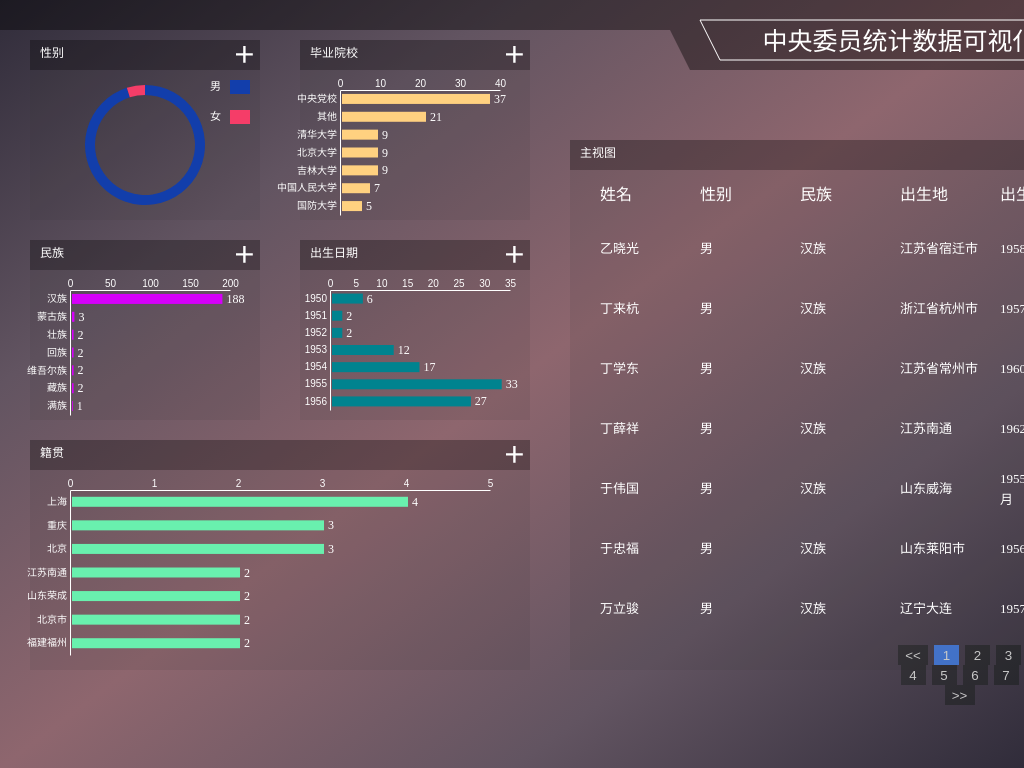
D3 v5 page, settled after 360 driven frames (6 s of simulated time); the page loaded 1 data file(s).


// ── margin.js
var fSex = {
    x: 30,
    y: 70,
    width: 230,
    height: 150,
}
var fNation = {
    x: 30,
    y: 270,
    width: 230,
    height: 150,
}
var fGraduate = {
    x: 300,
    y: 70,
    width: 230,
    height: 150,
}
var fBirthday = {
    x: 300,
    y: 270,
    width: 230,
    height: 150,
}
var fMainlist = {
    x: 570,
    y: 170,
    width: 950,
    height: 500,
}
var fMap = {
    x: 30,
    y: 470,
    width: 500,
    height: 200,
}

var svg;
var header;
var nameList = [];
var dSex = [19, 5];
var alldata = {
    alldata: null,
    data: null,
    filter: [undefined, undefined, undefined, undefined, undefined],
    entry_step: 7,      //每页显示的数目
    tail_n_page: 6,     //导航栏显示页的数量
    current_page: 1,    //导航栏当前页
}

async function init() {
    svg = d3.select('body')
        .append('svg')
        .attr('width', '100%')
        .attr('height', 824)
        .attr('height', 1080)
        .style('position', 'fixed')
        .style('top', 0)
        .style('bottom', 0)
        .style('left', 0)
        .style('right', 0)
    // svg.append('rect')
    //     .attr('width', 1536)
    //     .attr('height', 824)
    //     .attr('fill', '#202020')
    d3.select('body')
        .style('background', 'linear-gradient(to bottom right, \
            rgb(48,44,58), rgb(98,84,97), \
            rgb(142,102,110), rgb(98,84,97), rgb(48,44,58))')

    header = svg.append('g')
    header.append('polygon')
        // .attr('transform', 'translate(900, 30)')
        .attr('points', '0,0 2000, 0, 2000,30, 1140,30, 1120, 70, 690, 70, 670, 30, 0,30')
        .attr('fill', 'rgb(0, 0, 0, 0.4)')
        // .attr('stroke', 'white')
    header.append('text')
        .text("中央委员统计数据可视化")
        .attr('x', 900)
        .attr('y', 50)
        .attr('font-size', '25px')
        .attr('text-anchor', 'middle')
        .attr('fill', 'white')
    header.append('polygon')
        .attr('transform', 'translate(900, 20)')
        .attr('points', '-200,0 200, 0, 180, 40, -180, 40')
        .attr('fill', 'transparent')
        .attr('stroke', 'white')
    

    var rSex = svg.append('g')
        .attr('transform', `translate(${fSex.x}, ${fSex.y})`)
        .attr('id', 'rSex')
        .call(createFrame, fSex)
        .call(addTitle, "性别")
    rSex.select('.button')
        .on('click', function () {
            // console.log(this)
            if (this._state)  {
                d3.select(this).select('path')
                    .attr('d', 'M38 26H26v12h-4V26H10v-4h12V10h4v12h12v4z')
                this._state = !this._state
                d3.select(this.parentNode.parentNode)
                    .selectAll('.filter')
                    .remove();
            }
            alldata.filter[0] = undefined;
            console.log(this._state)
            filterAllData();
        })

    var rNation = svg.append('g')
        .attr('transform', `translate(${fNation.x}, ${fNation.y})`)
        .attr('id', 'rNation')
        .call(createFrame, fNation)
        .call(addTitle, "民族")
        rNation.select('.button')
        .on('click', function () {
            // console.log(this)
            if (this._state)  {
                d3.select(this).select('path')
                    .attr('d', 'M38 26H26v12h-4V26H10v-4h12V10h4v12h12v4z')
                this._state = !this._state
                d3.select(this.parentNode.parentNode)
                    .selectAll('.filter')
                    .remove();
            }
            alldata.filter[1] = undefined;
            // console.log(this._state)
            filterAllData();
        })
    rNation.select('#fbody')
        .on('click', function() {
            var g = svg.append('g')
                .attr('id', 'zoom_g')
            g.append('rect')
                .attr('height', 2000)
                .attr('width', '100%')
                .attr('fill', 'rgb(0,0,0,0.5)')
                .on('click', function() {
                    // alert('asda')
                    svg.selectAll('#zoom_g').remove();
                })
                
            g.append('text')
                .attr('x', '100%')
                .attr('y', '20')
                .attr('font-family', 'microsoft yahei ui')
                .attr('font-size', '14px')
                .attr('fill', 'white')
                .text("单击亮处以退出")
                .transition()
                .attr('x', '55%')

            g.append('rect')
                .attr('height', 2000)
                .attr('width', '00%')
                // .attr('x', '5%')
                .attr('fill', 'rgb(0,0,0,0.5)')
                .call(d3.zoom().on('zoom', function() {
                    // console.log(d3.event.transform)
                    d3.selectAll('.zoom_g')
                        .attr('transform', 
                        `translate(0,${-d3.event.transform.y/
                            Math.sqrt(d3.event.transform.k)})`)
                }))
                .transition()
                .attr('width', '50%')
            var g2 = g.append('g')
                .classed('zoom_g', true);
                g2.callbackID = '#rNation';
            drawNation(g2);     
        })
    var rMain = svg.append('g')
        .attr('transform', `translate(${fMainlist.x}, ${fMainlist.y})`)
        .attr('id', 'rMain')
        .call(createFrame, fMainlist)
        .call(addTitle, "主视图")


    var rMap = svg.append('g')
        .attr('transform', `translate(${fMap.x}, ${fMap.y})`)
        .attr('id', 'rMap')
        .call(createFrame, fMap)
        .call(addTitle, "籍贯");
    rMap.select('.button')
        .on('click', function () {
            // console.log(this)
            if (this._state)  {
                d3.select(this).select('path')
                    .attr('d', 'M38 26H26v12h-4V26H10v-4h12V10h4v12h12v4z')
                this._state = !this._state
                d3.select(this.parentNode.parentNode)
                    .selectAll('.filter')
                    .remove();
            }
            alldata.filter[2] = undefined;
            console.log(this._state)
            filterAllData();
        })
    rMap.select('#fbody')
        .on('click', function() {
            var g = svg.append('g')
                .attr('id', 'zoom_g')
            g.append('rect')
                .attr('height', 2000)
                .attr('width', '100%')
                .attr('fill', 'rgb(0,0,0,0.5)')
                .on('click', function() {
                    // alert('asda')
                    svg.selectAll('#zoom_g').remove();
                })
                
            g.append('text')
                .attr('x', '100%')
                .attr('y', '20')
                .attr('font-family', 'microsoft yahei ui')
                .attr('font-size', '14px')
                .attr('fill', 'white')
                .text("单击亮处以退出")
                .transition()
                .attr('x', '55%')

            g.append('rect')
                .attr('height', 2000)
                .attr('width', '00%')
                // .attr('x', '5%')
                .attr('fill', 'rgb(0,0,0,0.5)')
                .call(d3.zoom().on('zoom', function() {
                    // console.log(d3.event.transform)
                    d3.selectAll('.zoom_g')
                        .attr('transform', 
                        `translate(0,${-d3.event.transform.y/
                            Math.sqrt(d3.event.transform.k)})`)
                }))
                .transition()
                .attr('width', '50%')
            var g2 = g.append('g')
                .classed('zoom_g', true);
            g2.callbackID = '#rMap';
            drawMap(g2);     
        })

    var rGraduate = svg.append('g')
        .attr('transform', `translate(${fGraduate.x}, ${fGraduate.y})`)
        .attr('id', 'rGraduate')
        .call(createFrame, fGraduate)
        .call(addTitle, "毕业院校")
    rGraduate.select('.button')
        .on('click', function () {
            // console.log(this)
            if (this._state)  {
                d3.select(this).select('path')
                    .attr('d', 'M38 26H26v12h-4V26H10v-4h12V10h4v12h12v4z')
                this._state = !this._state
                d3.select(this.parentNode.parentNode)
                    .selectAll('.filter')
                    .remove();
            }
            alldata.filter[4] = undefined;
            // console.log(this._state)
            filterAllData();
        })
    rGraduate.select('#fbody')
        .on('click', function() {
            var g = svg.append('g')
                .attr('id', 'zoom_g')
            g.append('rect')
                .attr('height', 2000)
                .attr('width', '100%')
                .attr('fill', 'rgb(0,0,0,0.5)')
                .on('click', function() {
                    // alert('asda')
                    svg.selectAll('#zoom_g').remove();
                })
                
            g.append('text')
                .attr('x', '100%')
                .attr('y', '20')
                .attr('font-family', 'microsoft yahei ui')
                .attr('font-size', '14px')
                .attr('fill', 'white')
                .text("单击亮处以退出")
                .transition()
                .attr('x', '55%')

            g.append('rect')
                .attr('height', 2000)
                .attr('width', '00%')
                // .attr('x', '5%')
                .attr('fill', 'rgb(0,0,0,0.5)')
                .call(d3.zoom().on('zoom', function() {
                    // console.log(d3.event.transform)
                    d3.selectAll('.zoom_g')
                        .attr('transform', 
                        `translate(0,${-d3.event.transform.y/
                            Math.sqrt(d3.event.transform.k)})`)
                }))
                .transition()
                .attr('width', '50%')
            var g2 = g.append('g')
                .classed('zoom_g', true);
            g2.callbackID = '#rGraduate';
            drawGraduate(g2);     
        })

    var rBirthday = svg.append('g')
        .attr('transform', `translate(${fBirthday.x}, ${fBirthday.y})`)
        .attr('id', 'rBirthday')
        .call(createFrame, fBirthday)
        .call(addTitle, "出生日期")
    rBirthday.select('.button')
        .on('click', function () {
            // console.log(this)
            if (this._state)  {
                d3.select(this).select('path')
                    .attr('d', 'M38 26H26v12h-4V26H10v-4h12V10h4v12h12v4z')
                this._state = !this._state
                d3.select(this.parentNode.parentNode)
                    .selectAll('.filter')
                    .remove();
            }
            alldata.filter[3] = undefined;
            // console.log(this._state)
            filterAllData();
        })
    rBirthday.select('#fbody')
        .on('click', function() {
            var g = svg.append('g')
                .attr('id', 'zoom_g')
            g.append('rect')
                .attr('height', 2000)
                .attr('width', '100%')
                .attr('fill', 'rgb(0,0,0,0.5)')
                .on('click', function() {
                    // alert('asda')
                    svg.selectAll('#zoom_g').remove();
                })
                
            g.append('text')
                .attr('x', '100%')
                .attr('y', '20')
                .attr('font-family', 'microsoft yahei ui')
                .attr('font-size', '14px')
                .attr('fill', 'white')
                .text("单击亮处以退出")
                .transition()
                .attr('x', '55%')

            g.append('rect')
                .attr('height', 2000)
                .attr('width', '00%')
                // .attr('x', '5%')
                .attr('fill', 'rgb(0,0,0,0.5)')
                .style('pointer-events', 'all')
                .call(d3.zoom().on('zoom', function() {
                    // console.log(d3.event.transform)
                    d3.selectAll('.zoom_g')
                        .attr('transform', 
                        `translate(0,${-d3.event.transform.y/
                            Math.sqrt(d3.event.transform.k)})`)
                }))
                .transition()
                .attr('width', '50%')
            var g2 = g.append('g')
                .classed('zoom_g', true);
            drawBirthday(g2);     
        })


    /**
     * INIT JOB ARE DONE
     * READ DATE
     * 
     *  */
    alldata.data = await d3.csv('renyuan.csv');
    alldata.alldata = alldata.data;
    drawMain()
    drawSex()
    filterAllData()

}

function createFrame(g, margin) {
    var h = 30
    g.append('rect')
        .attr('width', margin.width)
        .attr('height', h)
        .attr('y', -h)
        .attr('fill', 'rgb(0,0,0, 0.3)')
    var g2 = g.append('g')
        .attr('transform', `translate(${margin.width - 30}, -30)`)
        .style('cursor', 'pointer')
        .attr('fill', 'transparent')
        .classed('button', true)
        .call(function () {
            this._state = false;
        })
    g2.append('rect')
        .attr('width', 30)
        .attr('height', 30)
    g2.append('path')
        .attr('d', 'M38 26H26v12h-4V26H10v-4h12V10h4v12h12v4z')
        .attr('fill', 'white')
        .attr('transform', 'scale(0.6)')
    return g.append('rect')
        .attr('id', 'fbody')
        .attr('width', margin.width)
        .attr('height', margin.height)
        .attr('rx', 0)
        .attr('ry', 0)
        .attr('fill', 'transparent')
        // .attr('stroke', 'white')
        .attr('fill', 'rgb(50, 50, 50, 0.1)')

}

function addTitle(g, title) {
    g.append('text')
        .attr('transform', 'translate(10, -13)')
        .attr('font-family', 'microsoft yahei ui')
        .attr('font-size', '12px')
        .attr('fill', 'white')
        .text(title)
}

function drawSex() {
    var colors = ['#123EAB', 'rgb(245,61,104)']
    var pie = d3.pie()
    var piedata = pie(dSex)
    var arc = d3.arc()
        .innerRadius(50)
        .outerRadius(60)
    var rSex = d3.select('#rSex')
    rSex.append('rect')
        .attr('width', 20)
        .attr('height', 14)
        .attr('fill', '#123EAB')
        .attr('x', fSex.width - 30)
        .attr('y', 10)
        .on('click', function(d, i) {
            alldata.filter[0] = "男"
            d3.select('#rSex').selectAll('.filter').remove();
            d3.select('#rSex').select('.button')
                .each(function() {
                    this._state = true;
                    // console.log(this._state)
                })
                .select('path')
                .attr('d', 'M38 26H10v-4h28v4z');
            d3.select('#rSex').append('text')
            .attr('transform', `translate(${fSex.width - 45}, -10)`)
            .attr('font-family', 'microsoft yahei ui')
            .attr('font-size', '12px')
            .attr('fill', 'white')
            .text(alldata.filter[0])
            .classed('filter', true);
            // console.log('asd')
            filterAllData();
        })
    rSex.append('text')
        .text("男")
        .attr('x', fSex.width - 50)
        .attr('y', 20)
        .attr('font-family', 'microsoft yahei ui')
        .attr('font-size', '11px')
        .attr('fill', 'white')
    rSex.append('rect')
        .attr('width', 20)
        .attr('height', 14)
        .attr('fill', 'rgb(245,61,104)')
        .attr('x', fSex.width - 30)
        .attr('y', 10 + 30)
        .style('cursor', 'pointer')
        .on('click', function(d, i) {
            alldata.filter[0] = "女"
            d3.select('#rSex').selectAll('.filter').remove();
            d3.select('#rSex').select('.button')
                .each(function() {
                    this._state = true;
                    // console.log(this._state)
                })
                .select('path')
                .attr('d', 'M38 26H10v-4h28v4z');
            d3.select('#rSex').append('text')
            .attr('transform', `translate(${fSex.width - 45}, -10)`)
            .attr('font-family', 'microsoft yahei ui')
            .attr('font-size', '12px')
            .attr('fill', 'white')
            .text(alldata.filter[0])
            .classed('filter', true);
            // console.log('asd')
            filterAllData();
        })

    rSex.append('text')
        .text("女")
        .attr('x', fSex.width - 50)
        .attr('y', 20 + 30)
        .attr('font-family', 'microsoft yahei ui')
        .attr('font-size', '11px')
        .attr('fill', 'white')
        .style('cursor', 'pointer')
        
    
    rSex = d3.select('#rSex')
        .selectAll('whatever')
        .data(piedata)
        .enter()
        .append('path')
        .classed('rsex-arcs', true)
        .attr('d', arc)
        .attr('fill', (d, i) => colors[i])
        .attr('transform', `translate(${fSex.width / 2}, ${fSex.height / 2})`)
        .each(function (d) {
            this._current = d;
        })
    rSex.on('click', function(d, i) {
            if(i == 0) {
                alldata.filter[0] = "男"
            } else {
                alldata.filter[0] = "女"
            }
            d3.select('#rSex').select('.button')
                .each(function() {
                    this._state = true;
                    // console.log(this._state)
                })
                .select('path')
                .attr('d', 'M38 26H10v-4h28v4z');
            d3.select('#rSex').append('text')
            .attr('transform', `translate(${fSex.width - 45}, -10)`)
            .attr('font-family', 'microsoft yahei ui')
            .attr('font-size', '12px')
            .attr('fill', 'white')
            .text(alldata.filter[0])
            .classed('filter', true);
            // console.log('asd')
            filterAllData();
        })
        // .on('mouseover', function() {
        //     d3.select(this)
        //         .attr('fill', 'white')
        // })
        // .on('mouseout', function(d, i) {
        //     d3.select(this)
        //         .attr('fill', colors[i])
        // })
}
function reDrawSex() {
    var dSex = [0, 0];
    for(var i=0; i<alldata.data.length; i++) {
        if (alldata.data[i]["性别"] == "男") dSex[0] ++;
        else dSex[1] ++;
    }
    // console.log(dSex)
    var colors = ['#123EAB', 'rgb(245,61,104)']
    var pie = d3.pie()
    var piedata = pie(dSex)
    var arc = d3.arc()
        .innerRadius(50)
        .outerRadius(60)
        var rSex = d3.select('#rSex').selectAll('.rsex-arcs')
        rSex.data(pie(dSex))
        .transition()
        .duration(750)
        .attrTween('d', arcTween)
}

function arcTween(a) {
    var arc = d3.arc()
        .innerRadius(50)
        .outerRadius(60)
    var i = d3.interpolate(this._current, a);
    // console.log(this)
    this._current = i(0);
    return function (t) {
        return arc(i(t));
    };
}

function drawMain() {
    var rMain = d3.select('#rMain');
    // rMain.append('text')
    var keys = alldata.data.columns;
    var delay = 300;
    // console.log(keys)

    rMain.selectAll('whatever')
        .data(keys.slice(0, -1))
        .enter()
        .append('text')
        .attr('font-family', 'microsoft yahei ui')
        .attr('font-size', '16px')
        // .attr('text-anchor', 'middle')
        .attr('x', (d, i) => i * 100 + 30)
        .attr('y', 30)
        .attr('fill', 'white')
        .text(d => d)

    rMain.selectAll('whatever')
        .data(getEntry(1, 7))
        .enter()
        .append('g')
        .classed('rMain-g', true)
        .attr('transform', (d, i) => `translate(0, ${i * 60 + 50})`)
    rMain.selectAll('.rMain-g')
        .append('rect')
        .attr('width', fMainlist.width)
        .attr('height', 60)
        .attr('pointer-events', 'visiblePainted')
        .attr('y', 0)
        .attr('x', 0)
        .attr('fill', 'transparent')
        .on('mouseover', function() {
            d3.select(this)
                .transition()
                .attr('fill', 'rgb(0,0,0,0.2)')
            d3.select(this.parentNode).selectAll('tspan')
                .attr('fill', '#0288D1')
        })
        .on('mouseout', function() {
            d3.select(this)
                .transition()
                .attr('fill', 'transparent')
            d3.select(this.parentNode).selectAll('tspan')
                .attr('fill', 'white')
            d3.select('#rMain')
                .selectAll('.temp-rect')
                .remove();
            d3.selectAll('.zoom-g')
                .remove();
        })
        .on('click', function() {
            var g = svg.append('g')
                .attr('id', 'zoom_g')
            g.append('rect')
                .attr('height', 2000)
                .attr('width', '100%')
                .attr('fill', 'rgb(0,0,0,0.5)')
                .on('click', function() {
                    // alert('asda')
                    svg.selectAll('#zoom_g').remove();
                })
                .call(d3.zoom().on('zoom', function() {
                    d3.selectAll('.zoom_g')
                        .attr('transform', 
                        `translate(${60+d3.event.transform.x
                            /Math.sqrt(d3.event.transform.k)},300)`)
                }))
            g.append('rect')
                .attr('height', 150)
                .attr('width', '100%')
                .attr('y', '250')
                .attr('fill', 'rgb(0,0,0,0.5)')


            // d3.select(this.parentNode)
            //     .append('rect')
            //     .classed('temp-rect', true)
            //     .attr('width', 900)
            //     .attr('height', 0)
            //     .attr('fill', '#311b92')
            //     .attr('x', 30)
            //     .attr('y', -110)
            //     .attr('rx', 5)
            //     .attr('ry', 5)
            //     .transition()
            //     .duration(delay)
            //     .attr('height', 100)
            // d3.select(this.parentNode)
            //     .append('rect')
            //     .classed('temp-rect', true)
            //     .attr('fill', '#311b92')
            //     .attr('transform', 'rotate(45) translate(20, -60)')
            //     .transition()
            //     .delay(delay/2)
            //     .attr('width', 20)
            //     .attr('height', 20) 
            d3.select(this.parentNode)
                .each(function(d) {
                    // console.log(d["履历"])
                    var lvli = d["履历"];
                    lvli = lvli.split('\n')
                    // console.log(lvli.split('\n'))
                    var zoom_g = 
                    d3.select('#zoom_g')
                        .append('g')
                        .classed('zoom_g', true)
                        .attr('transform', 'translate(60, 300)')
                    zoom_g.selectAll('whatever')
                        .data(lvli)
                        .join('g')
                        .call(genLvli, d)
                        .attr('font-family', 'microsoft yahei ui')
                        .attr('font-size', '13px')
                        .attr('fill', 'white')
                        .attr('x', (d, i) => i*50)
                })
        })


    rMain.selectAll('.rMain-g')
        .each(genText1)
        .attr('pointer-events', 'all')
        // .on('mouseover', function() {
        //     console.log('????')
        //     d3.select(this).select('rect')
        //         .transition()
        //         .attr('fill', 'rgb(0,0,0,0.2)')
        //     d3.select(this).selectAll('tspan')
        //         .attr('fill', '#0288D1')
        //     d3.select(this)
        //         .append('rect')
        //         .classed('temp-rect', true)
        //         .attr('width', 200)
        //         .attr('height', 0)
        //         .attr('fill', 'blue')
        //         .attr('x', 30)
        //         .attr('y', -60)
        //         .attr('rx', 5)
        //         .attr('ry', 5)
        //         .transition()
        //         .attr('height', 80)
        // })
        // .on('mouseout', function() {
        //     d3.select(this).select('rect')
        //         .transition()
        //         .attr('fill', 'transparent')
        //     d3.select(this).selectAll('tspan')
        //         .attr('fill', 'white')
        //     d3.select('#rMain')
        //         .select('.temp-rect')
        //         .remove();
        // })
    var tail = d3.select('body')
        .append('div')
        .attr('id', 'tail')
        .style('position', 'fixed')
        .style('top', 645)
        .style('left', fMainlist.x + fMainlist.width / 2 - 150)
        .style('height', 20)
        // .style('width', 200)
        // .style('border', '1px solid white')
        .style('display', 'block')
        .style('text-align', 'center')
    genTail()

}

function genTail() {
    var page_num = Math.ceil(alldata.data.length / alldata.entry_step);
    var start = alldata.current_page - 1;
    var end = start + alldata.entry_step;
    // console.log(start +', ' + end)
    var page_list = ['<<'];
    if (alldata.current_page == 1) {
        start = 1;
        end++;
    }
    else if (alldata.current_page + alldata.entry_step - 1 > page_num) {
        end = page_num + 1;
        start = page_num - alldata.entry_step + 1;
    }
    if (start < 1)  start = 1;
    if (end > page_num) end = page_num+1;
    for (var i = start; i < end; i++) {
        page_list[page_list.length] = i;
    }
    // console.log(start +', ' + end)
    // console.log(pa   ge_list)
    // console.log(alldata.current_page)
    page_list[page_list.length] = '>>'
    var tail = d3.select('#tail');
    tail.selectAll('button').remove();
    tail.selectAll('button')
        .data(page_list)
        .enter()
        .append('button')
        .text(d => d)
        .style('width', function (d, i) {
            if (i == 0 || i == page_list.length - 1) return 30;
            else return 25;
        })
        .classed('active', function (d) {
            return d == alldata.current_page;
        })
    tail.selectAll('button')
        .on('click', function () {
            var num = +d3.select(this).text();
            alldata.current_page = num;
            genTail();
            genText(alldata.current_page);
        })
    tail.select('button:first-child').on('click', function () {
        alldata.current_page = 1;
        genTail();
        genText(alldata.current_page);
    })
    tail.select('button:last-child').on('click', function () {
        alldata.current_page = page_num;
        genTail();
        genText(alldata.current_page);
    })
    genText(alldata.current_page);

}

function genText(n) {
    var rMain = d3.select('#rMain');
    // console.log(rMain.selectAll('.rMain-g').nodes().length)
    // console.log(getEntry(n, alldata.entry_step))
    var getEntryData = getEntry(n, alldata.entry_step);
    rMain.selectAll('.rMain-g')
        .data(getEntryData)
        .each(genText1)
    // console.log(rMain.selectAll('.rMain-g')
    // .enter().nodes())
    rMain.selectAll('.rMain-g')
        .filter(function(d, i) {
            return i >= getEntryData.length
        })
        .each(function(){
            d3.select(this).selectAll('text').remove();
        })
}

function genText1(d) {
    var keys = alldata.data.columns;
    var tempdata = []
    for (var i = 0; i < keys.length - 1; i++) {
        tempdata[i] = d[keys[i]];
    }

    d3.select(this).selectAll('text').remove();
    d3.select(this).selectAll('none')
        .data(tempdata)
        .enter()
        .append('text')
        .attr('font-family', 'microsoft yahei ui')
        .attr('font-size', '13px')
        .attr('fill', 'white')
        .attr('dominant-baseline', 'middle')
        .each(function (d2, j) {
            var limit = 7
            if (j == 7) limit = 14
            var thisEle = d3.select(this)
            if (d2.length <= limit)
            thisEle.append('tspan')
                .text(d2.slice(0, limit))
                .attr('y', 30)
                .attr('x', j * 100 + 30)
            else  {
                thisEle.append('tspan')
                .text(d2.slice(0, limit))
                .attr('y', 20)
                .attr('x', j * 100 + 30)

                thisEle.append('tspan')
                .text(d2.slice(limit, 2 * limit))
                .attr('y', 41)
                .attr('x', j * 100 + 30)
            }
            
            if (d2.length > 2 * limit) {
                thisEle.append('tspan')
                    .attr('y', 41)
                    .attr('x', j * 100 + 190)
                    .text('...')
                    .style('cursor', 'pointer')
            }
        })
}
/**
 * 
 * @param {*} n 第n页
 * @param {*} m 每页m个
 */
function getEntry(n, m) {
    return alldata.data.slice((n - 1) * m, n * m);
}

function genLvli(g) {
    // var ele = g.selectAll('whatever')
    var padding = 135
    var limit = 7
    // console.log(g.node())
    g.append('circle')
        .attr('r', 3)
        .attr('cx', (d, i) => i * padding)
    g.append('circle')
        .attr('r', 5)
        .attr('cx', (d, i) => i * padding)
        .attr('fill', 'transparent')
        .attr('stroke', 'white')
   
    // console.log(ele)
    g.append('rect')
        .attr('width', 120)
        .attr('height', 3)
        .attr('x', (d, i) => 7 + i * padding)
        .attr('y', -2)
    var zhiwu;
    g.append('text')
        .text(function(d) {
            var time = 0;
            for(;time < d.length; time++) {
                if (d[time] == ',')
                break;
            }
            zhiwu = d.slice(time+1);
            return d.slice(0, time);
        })
        // .attr('text-anchor', 'middle')
        .attr('x', (d, i) => -6 + i * padding)
        .attr('y', -9)
    g.append('rect')
        .attr('height', 0)
        .attr('width', 3)
        .attr('x', (d, i) => -2 + i * padding)
        .attr('y', 7)
        .transition()
        .attr('height', 60)
   
    g.append('text')
        .each(function(d2, j) {
            // console.log(d2)
            var time = 0;
            for(;time < d2.length; time++) {
                if (d2[time] == ',')
                break;
            }
            zhiwu = d2.slice(time+1);
            d3.select(this).append('tspan')
                .text(zhiwu.slice(0, limit))
                .attr('x', 20 + j * padding)
                .attr('y', 20)
            if (zhiwu.length > limit) {
                d3.select(this).append('tspan')
                .text(zhiwu.slice(limit, 2*limit))
                .attr('x', 20 + j * padding)
                .attr('y', 35)
            }
            if (zhiwu.length > 2* limit) {
                d3.select(this).append('tspan')
                .text(zhiwu.slice(2*limit, 3*limit))
                .attr('x', 20 + j * padding)
                .attr('y', 50)
            }
            if (zhiwu.length > 3* limit) {
                d3.select(this).append('tspan')
                .text(zhiwu.slice(3*limit, 4*limit))
                .attr('x', 20 + j * padding)
                .attr('y', 65)
            }
        })    
}

/**
 * 
 * @param {*} flag flag 为 true时显示全部元素
 * 
 * classed : 'hist'
 */
function drawGraduate(g) {
    var rGraduate = d3.select('#rGraduate')
    
    /**
     * 规定直方图的左右边界
     */
    var rMargin = {
        top: 20,
        bottom: 5,
        left: 40,
        right: 30,
        num: 7,    //直方图的条数
        rectColor: '#ffd180',
        textColor: 'rgb(255, 255, 255)',
        callbackID: '#rGraduate',
    }
    if (g) {
        rMargin.num = undefined;
        rMargin.bottom = -2000;
        rMargin.right = -530;
        rMargin.left = 100;
        rGraduate = g;
    }
    rGraduate.selectAll('.hist').remove();
    var hist = rGraduate.append('g')
        // .attr('transform', 'translate(0, 0)')
        .classed('hist', true)
        .call(drawGraduate__n, "毕业院校", rMargin, 40);
}

/**
 * 毕业院校
 * rMargin
 * domian_max
 * @param {*} hist 
 */
function drawGraduate__n(hist, key, rMargin, domain_max) {
    var keys1 = [];
        keys1['#rGraduate']= 4;
        keys1['#rNation']= 1;
        keys1['#rMap']= 2;
    var graList = [];
    for(var i=0;i<alldata.data.length; i++) {
        graList[graList.length] = alldata.data[i][key];
    }
    if (graList.length == 0) return;
    var graList2 = [];
    for(var i=0; i<graList.length; i++) {
        if (graList2[graList[i]] != undefined) graList2[graList[i]]++;
        else graList2[graList[i]] = 1;
    }
    // console.log(graList2);
    graList = [];
    for(key in graList2) {
        if (key != "") {
            graList[graList.length] = [key, graList2[key]]
        }
        else {
            graList[graList.length] = ["其他", graList2[key]]
        }
    }
    graList.sort((v1, v2) => v2[1] - v1[1])
    /**
     * 减少文字
     */
    //graList = graList.map(d => [d[0].slice(0, 4), d[1]])

    var y = d3.scaleLinear().domain([0, domain_max])
        .range([rMargin.left, fGraduate.width-rMargin.right])
        .nice();
    var keys = graList.slice(0, rMargin.num).map(d => d[0])
    var xdomain = [rMargin.top, 
        fGraduate.height-rMargin.bottom];
    if (xdomain[1] > graList.length * 50)   
        xdomain[1] = graList.length * 50;
    var x = d3.scaleBand().domain(keys).range(xdomain)
    // console.log(keys)
    hist.append('g')
        .call(d3.axisTop(y).tickSize(0).ticks(5))
        .attr('transform', `translate(0, ${rMargin.top})`)
        .select('.domain')
        .attr('stroke', 'white')
    hist.append('g')
        .call(d3.axisLeft(x).tickSize(0))
        .attr('transform', `translate(${rMargin.left}, 0)`)
        .select('.domain')
        .attr('stroke', 'white')
        
    hist.selectAll('.tick')
        .each(function() {
            d3.select(this).select('text')
            .attr('fill', rMargin.textColor)
        })
    hist.selectAll('whatever')
        .data(keys)
        .join('rect')
        .attr('x', rMargin.left + 2)
        .attr('y', d => x(d) + x.bandwidth()/2 - 5)
        .attr('width', 0)
        .attr('height', 10)
        .attr('fill', rMargin.rectColor)
        .style('cursor', 'pointer')
        .on('click', function(d, i) {
            d3.select(rMargin.callbackID).select('.button')
            .each(function() {
                this._state = true;
                // console.log(this._state)
            })
            .select('path')
            .attr('d', 'M38 26H10v-4h28v4z');
            alldata.filter[keys1[rMargin.callbackID]] = d;
            // console.log(keys1)
            // console.log(keys1[rMargin.callbackID] +', ' + d)
            filterAllData()
        })
        .on('mouseover', function() {
            d3.select(this)
                .attr('stroke', 'white')
        })
        .on('mouseout', function() {
            d3.select(this)
                .attr('stroke', 'none')
        })
        .transition()
        .duration(1000)
        .attr('width', ((d,i) => y(graList[i][1]) - y(0)))
    hist.selectAll('whatever')
        .data(keys)
        .join('text')
        .attr('x', y(0) )
        .attr('fill', 'white')        
        .attr('y', d => x(d) + x.bandwidth()/2+4)
        .attr('font-size', 12)
        .transition()
        .duration(1000)
        .text((d,i) => graList[i][1])
        // .each(function(d, i) {
        //     console.log(graList[i][0])
        // })
        .attr('x', ((d,i) => y(graList[i][1])+6 ) )
}

function drawNation(g) {
    var rNation = d3.select('#rNation')
    // console.log(rNation)
    /**
     * 规定直方图的左右边界
     */
    var rMargin = {
        top: 20,
        bottom: 5,
        left: 40,
        right: 30,
        num: 7,    //直方图的条数
        rectColor: '#d500f9',
        textColor: 'rgb(255, 255, 255)',
        callbackID: '#rNation',
    }
    if (g) {
        rMargin.num = undefined;
        rMargin.bottom = -2000;
        rMargin.right = -530;
        rMargin.left = 100;
        rNation = g;
    }
    rNation.selectAll('.hist').remove();
    var hist = rNation.append('g')
        // .attr('transform', 'translate(0, 0)')
        .classed('hist', true)
        .call(drawGraduate__n, "民族", rMargin, 190);
}

function drawMap(g) {
    var rMap = d3.select('#rMap')
    // console.log(rNation)
    /**
     * 规定直方图的左右边界
     */
    var rMargin = {
        top: 20,
        bottom: -35,
        left: 40,
        right: -230,
        num: 7,    //直方图的条数
        rectColor: '#69f0ae',
        textColor: 'rgb(255, 255, 255)',
        callbackID: '#rMap',
    }
    if (g) {
        rMargin.num = undefined;
        rMargin.bottom = -4000;
        rMargin.right = -530;
        rMargin.left = 100;
        rMap = g;
    }
    rMap.selectAll('.hist').remove();
    var hist = rMap.append('g')
        // .attr('transform', 'translate(0, 0)')
        .classed('hist', true)
        .call(drawGraduate__n, "出生地", rMargin, 5);
}
function drawBirthday(g) {
    var rBirthday = d3.select('#rBirthday')
    // console.log(rNation)
    /**
     * 规定直方图的左右边界
     */
    var rMargin = {
        top: 20,
        bottom: 10,
        left: 30,
        right: 20,
        num: 7,    //直方图的条数
        rectColor: '#00838f',
        textColor: 'rgb(255, 255, 255)',
        callbackID: '#rMap',
    }
    if (g) {
        rMargin.num = undefined;
        rMargin.bottom = -2000;
        rMargin.right = -530;
        rMargin.left = 100;
        rBirthday = g;
    }
    rBirthday.selectAll('.hist').remove();
    var hist = rBirthday.append('g')
        // .attr('transform', 'translate(0, 0)')
        .classed('hist', true)
        // .call(drawGraduate__n, "出生日期", rMargin, 5);
        .call(drawBirthday__, rMargin)
}
function drawBirthday__(hist, rMargin) {
    var graList = [];
    var unknown = 0;
    for(var i=0;i<alldata.data.length; i++) {
        // console.log(alldata.data[i]["出生日期"])
        var num = +(alldata.data[i]["出生日期"].slice(0, 4));
        if (num != 0)
            graList[graList.length] = num;
    }
    if (graList.length == 0) return;
    // console.log(d3.extent(graList));
    // asda
    var graList2 = [];
    for(var i=0; i<graList.length; i++) {
        if (graList2[graList[i]] != undefined) graList2[graList[i]]++;
        else graList2[graList[i]] = 1;
    }
    // console.log(graList2);
    graList = [];
    for(key in graList2) {
        graList[graList.length] = [key, graList2[key]]
    }
    graList.sort((v1, v2) => v2[0] > v1[0])

    /**
     * 减少文字
     */
    //graList = graList.map(d => [d[0].slice(0, 4), d[1]])
    // console.log(graList)
    var domain_max = d3.max(graList, d => d[1])
    // console.log(domain_max)
    var y = d3.scaleLinear().domain([0, domain_max])
        .range([rMargin.left, fGraduate.width-rMargin.right])
        .nice();
    var keys = graList.slice(0, rMargin.num).map(d => d[0])
    var xdomain = [rMargin.top, 
        fGraduate.height-rMargin.bottom];
    if (xdomain[1] > graList.length * 50)   
        xdomain[1] = graList.length * 50;
    var x = d3.scaleBand().domain(keys).range(xdomain)
    // console.log(keys)
    hist.append('g')
        .call(d3.axisTop(y).tickSize(0).ticks(5))
        .attr('transform', `translate(0, ${rMargin.top})`)
        .select('.domain')
        .attr('stroke', 'white')
    hist.append('g')
        .call(d3.axisLeft(x).tickSize(0))
        .attr('transform', `translate(${rMargin.left}, 0)`)
        .select('.domain')
        .attr('stroke', 'white')
        
    hist.selectAll('.tick')
        .each(function() {
            d3.select(this).select('text')
            .attr('fill', rMargin.textColor)
        })
    hist.selectAll('whatever')
        .data(keys)
        .join('rect')
        .attr('x', rMargin.left + 2)
        .attr('y', d => x(d) + x.bandwidth()/2 - 5)
        .attr('width', 0)
        .attr('height', 10)
        .attr('fill', rMargin.rectColor)
        .style('cursor', 'pointer')
        .on('click', function(d, i) {
            d3.select('#rBirthday').select('.button')
            .each(function() {
                this._state = true;
                // console.log(this._state)
            })
            .select('path')
            .attr('d', 'M38 26H10v-4h28v4z');
            alldata.filter[3] = d;
            filterAllData()
        })
        .on('mouseover', function() {
            d3.select(this)
                .attr('stroke', 'white')
        })
        .on('mouseout', function() {
            d3.select(this)
                .attr('stroke', 'none')
        })
        .transition()
        .duration(1000)
        .attr('width', ((d,i) => y(graList[i][1]) - y(0)))
    hist.selectAll('whatever')
        .data(keys)
        .join('text')
        .attr('x', y(0) )
        .attr('fill', 'white')        
        .attr('y', d => x(d) + x.bandwidth()/2+4)
        .attr('font-size', 12)
        .transition()
        .duration(1000)
        .text((d,i) => graList[i][1])
        // .each(function(d, i) {
        //     console.log(graList[i][0])
        // })
        .attr('x', ((d,i) => y(graList[i][1])+6 ) )
}
function filterAllData() {
    var keys = alldata.alldata.columns;
    alldata.current_page = 1;
    alldata.data = [];
    alldata.data.columns = alldata.alldata.columns;
    for(var i=0; i<alldata.alldata.length; i++) {
        var flag = true
        for(var j=0; j<alldata.filter.length; j++) {
            if(alldata.filter[j] == undefined) continue;
            if (j == 3) {
                var year = +(alldata.alldata[i][keys[j+1]].slice(0,4))
                if (alldata.filter[j] != year) {
                    flag = false;
                    break;
                }
               
            }
            else if (alldata.filter[j] != alldata.alldata[i][keys[j+1]]) {
                    flag = false;
                    break;
                }
    }
        if (flag) {
            alldata.data[alldata.data.length] = alldata.alldata[i];
        }
    }
    console.log(alldata.data.length)
    reDrawSex();
    genTail();
    drawGraduate();
    drawNation()
    drawMap()
    drawBirthday()
}


/**
 * 1. 以年龄为筛选条件时, 年龄未知的未显示在直方图上
 * 2. 鼠标中键滚动时的边界未设置
 */
window.onload = init;


### data: renyuan.csv
?姓名, 性别, 民族, 出生地, 出生日期, 毕业院校, 专业背景, 担任职务, 履历
乙晓光, 男, 汉族, 江苏省宿迁市, 1958年6月, 空军保定学校, 军人, 中国共产党中央军事委员会联合参谋部副参谋长, 1974.03—1977, 空军保定学校学习?1977—1979,东北空军飞行员…
丁来杭, 男, 汉族, 浙江省杭州市, 1957年9月, 空军第九航空学校, 军人, 中国人民解放军空军司令员, —2001.12,历任空军航空兵第二十四师七十一团副团长、团长、副师长、北空训练…
丁学东, 男, 汉族, 江苏省常州市, 1960年2月, 中南财经政法大学, 财政学, 国务院副秘书长、央行货币政策委员会委员, 1987—1991,财政部工业交通财务司调研处副处长；?1991—1994,财政…
丁薛祥, 男, 汉族, 江苏南通, 1962年9月, 复旦大学, 行政管理, 中央政治局委员、中央书记处书记,中央办公厅主任兼国家主席办公室主任,中央直属机关…, 1978—1982,东北重型机械学院机械工程系锻压工艺及设备专业学习?1982—…
于伟国, 男, 汉族, 山东威海, 1955年10月, 中国人民大学, 中国文学, 福建省委书记、省长, 1973.01—1973.07,江苏省太仓县长江化工厂工人?1973.07—19…
于忠福, 男, 汉族, 山东莱阳市, 1956年7月, 华中师范大学, 军人, 中国人民解放军空军政委, 1964—1974.12,后在小学、初中、高中读书,先后就读于华中师范大学政历系…
万立骏, 男, 汉族, 辽宁大连, 1957年7月, 大连理工大学、日本东北大学, 工学博士, 中国侨联主席,中国侨联党组书记,中国科学技术大学党委副书记,中国侨联特聘专家委员…, —1982.1,于大连理工大学获工学学士学位。?1982.1—1987.6,于大…
习近平, 男, 汉族, 陕西富平, 1953年6月, 清华大学, 法学博士, 中国共产党中央委员会总书记,中共中央军事委员会主席,中华人民共和国主席,中华人民…, 1969—1975,?陕西省延川县文安驿公社梁家河大队知青、党支部书记?1975…
马飚, 男, 壮族, 广西田阳, 1954年8月, 中央民族学院, 政治经济学, 中国共产党第十九届中央委员会委员,十二届全国政协副主席, 1972—1978,广西壮族自治区柳州钢铁厂工人?1978—1982,中央民族学…
马兴瑞, 男, 汉族, 山东郓城, 1959年10月, 哈尔滨工业大学, 工学博士, 广东省委副书记,省长、省政府党组书记, 1978.10—1982.07,阜新矿业学院机电工程系工程力学专业学习；?198…
王宁, 男, 汉族, 山东荣成, 1955年8月, , 军人, 武警部队司令员、中央政法委委员, —2003.12,曾任第12集团军高炮团团长、高炮旅旅长；31军防空旅旅长、91…
王军, 男, 汉族, 河南商丘, 1958年11月, 北京大学, 法学博士, 国家税务总局党组书记、局长, 1987—1992,分别任财政部会计司一处副处长、处长；?1992—1993,财…
王勇, 男, 汉族, 辽宁盖州, 1955年12月, 哈尔滨工业大学, 工学硕士, 中国共产党第十九届中央委员会委员、国务委员、国务院党组, 1969—1977,黑龙江生产建设兵团一师三团三十一连机务排长?1977—197…
王晨, 男, 汉族, 北京市, 1950年12月, 中国社会科学院, 文学硕士, 中央政治局委员,十二届全国人大常委会副委员长兼秘书长、党组成员、机关党组书记, 1969—1970,?陕西省延安地区宜君县下乡知青?1970—1973,陕西省延…
王毅, 男, 汉族, 北京人, 1953年10月, 北京第二外国语学院, 经济学硕士,国际关系学博士, 中国共产党第十九届中央委员会委员,中央外事工作领导小组成员,中华人民共和国外交部…, 1969 – 1977, 黑龙江生产建设兵团知青?1977–1978,邮电部情报…
王小洪, 男, 汉族, 福建福州, 1957年7月, 中央党校, 经济管理, 中国共产党第十九届中央委员会委员,公安部副部长、党委委员,北京市副市长、市公安局…, 1974.07—1979.12,福建省闽侯县知青、风机厂工人?1979.12—1…
王玉普, 男, 汉族, 辽宁新民, 1956年10月, 中国石油大学, 工学博士, 中国共产党第十九届中央委员会委员,国家安全生产监督管理总局党组书记、局长, 1978.03—1982.01,在大庆石油学院矿机专业学习；?1982.01—1…
王正伟, 男, 回族, 宁夏同心, 1957年6月, 中央民族大学, 法学博士, 中国共产党第十九届中央委员会委员,十二届全国政协副主席, 1976—1978,宁夏回族自治区同心县王团乡干事；?1978—1982,宁夏大…
王东明, 男, 汉族, 辽宁宽甸, 1956年7月, 中央党校、辽宁大学, 哲学学士, 中国共产党第十九届中央委员会委员,四川省委书记、省人大常委会主任, 1975.08—1978.03,辽宁省桓仁县华尖子公社知青、东卜大队党支部书记?…
王东峰, 男, 汉族, 陕西西安, 1958年2月, 西安交通大学, 经济学硕士, 河北省委书记, 1981.07—1982.09,陕西省西安市旅游供应公司干部；?1982.09—…
王尔乘, 男, 汉族, 辽宁丹东, 1955年10月, 北京师范大学、中欧国际工商学院, 工商管理硕士, 中国共产党第十九届中央委员会委员,全国社会保障基金理事会党组书记、副理事长, 1971.12—1981.05,北京市木材公司西直门经营处工人、干部?1981.…
王志民, 男, 汉族, 福建仙游, 1957年4月, 福建师范大学, 经济学博士, 中国共产党第十九届中央委员会委员,中央人民政府驻香港特别行政区联络办公室主任, 1975—1976,福建省将乐县插队?1976—1978,福州军区战士、文书?1…
王志刚, 男, 汉族, 安徽定远, 1957年10月, 西北电讯工程学院, 信息论专业, 中国共产党第十九届中央委员会委员,科学技术部党组书记、副部长, 1976.01—1978.10,安徽省滁州市常山公社插队知青?1978.10—1…
王沪宁, 男, 汉族, 山东莱州, 1955年10月, 复旦大学, 法学硕士, 中央政治局常委、中央书记处书记,中央政策研究室主任,中央全面深化改革领导小组办公…, 1972—1977,?上海师范大学干校外语培训班学习?1977—1978,上海市…
王国生, 男, 汉族, 山东东阿, 1956年5月, 山东大学,山东省委党校, 政治学专业, 十九届中央委员,青海省委书记、省人大常委会主任, 1974.03—1976.11,山东省东阿县大桥公社知青、代理团委书记；?197…
王建军, 男, 汉族, 湖北十堰, 1958年6月, 中央党校, 研究生学历, 中国共产党第十九届中央委员会委员,青海省委副书记、省长,省政府党组书记, 1978.01—1979.07,青海省湟中县汉东公社知青?1979.07—198…
王建武, 男, 汉族, 河南洛宁, 1958年8月, , , 西藏军区政委,中国共产党第十九届中央委员会委员, —2017.7.31,长期在原济南军区服役,曾任陆军第54集团军政治部主任、原济…
王晓东, 男, 汉族, 江西信丰, 1960年1月, 中央党校, 哲学学士, 湖北省委副书记,省政府省长、党组书记,湖北省总河湖长兼任长江河长, 1979.09—1983.08,江西大学哲学系马列主义基础理论专业学习?1983…
王晓晖, 男, 汉族, 吉林省长岭县, 1962年, 吉林大学, 法学硕士, 中国共产党第十九届中央委员会委员,中央宣传部副部长、中央政策研究室常务副主任, 1986—2009,毕业到中共中央宣传部工作,历任宣传教育局副处长、处长、助理巡…
王家胜, 男, 汉族, 辽宁辽阳, 1955年1月, 国防科学技术大学, 电子技术, 中国共产党第十九届中央委员会委员,中国人民解放军火箭军政治委员, —2009.01,历任中国人民解放军总装备部政治部副主任、总装备部第27试验训练…
王蒙徽, 男, 汉族, 江苏盐城, 1960年1月, 清华大学, 工学博士, 中国共产党第十九届中央委员会委员,住房和城乡建设部党组书记、部长, 1978.03—1983.07,清华大学建筑系建筑学专业学习；?1983.07—…
尤权, 男, 汉族, 河北卢龙, 1954年1月, 中国人民大学, 经济学硕士, 中央书记处书记,中央统战部部长,福建省人大常委会主任, 1969—1976,黑龙江生产建设兵团战士、连指导员?1976—1976,北京市…
车俊, 男, 汉族, 安徽巢湖, 1955年7月, 中央党校, 中央党校大学学历, 中国共产党第十九届中央委员会委员,浙江省委书记、省人大常委会主任, 1973.02—1979.12,任安徽省长丰县东方红公社知青、团委副书记、大队党…
尹力, 男, 汉族, 山东临邑, 1962年8月, 俄罗斯医学科学院, 医学博士, 中国共产党第十九届中央委员会委员,四川省委副书记、省长, 1980.09—1986.07,山东医科大学医学系医学专业学习?1986.07—…
巴音朝鲁, 男, 蒙古族, 内蒙古鄂托克前旗, 1955年10月, 吉林大学, 经济学硕士, 中国共产党第十九届中央委员会委员,吉林省委书记、省人大常委会主任, 1976.11—1980.11,内蒙古自治区伊克昭盟委组织部干事?1980.11…
巴特尔, 男, 蒙古族, 辽宁康平, 1955年2月, 复旦大学, 经济学硕士, 中国共产党第十九届中央委员会委员,中央统战部副部长,国家民族事务委员会主任、党组…, 1973.01—1978.11,内蒙古自治区鄂温克自治旗乌兰牧骑工作?1978.…
艾力更·依明巴海, 男, 维吾尔族, 新疆英吉沙, 1953年9月, 西北轻工学院, 轻工二系硅酸盐专业, 中国共产党第十九届中央委员会委员,十二届全国人大常委会副委员长, 1971.03—1972.09, 新疆维吾尔自治区乌鲁木齐县东风公社接受再教育?…
石泰峰, 男, 汉族, 山西榆社, 1956年9月, 北京大学, 法学硕士, 中国共产党第十九届中央委员会委员,宁夏回族自治区党委书记,区人大常委会党组书记、…, 1974.05—1975.09,山西省榆社县大寨公社知青?1975.09—197…
布小林, 女, 蒙古族, 内蒙古土左旗, 1958年8月, 北京大学,吉林大学, 法学博士, 中国共产党第十九届中央委员会委员,内蒙古自治区党委副书记,自治区主席、政府党组书…, 1976.06—1977.01,内蒙古自治区乌拉特中后联合旗温根公社插队知青?1…
卢展工, 男, 汉族, 浙江慈溪, 1952年5月, 哈尔滨建筑工程学院, 建筑工程系工业与民用建筑专业, 中国共产党第十九届中央委员会委员,十二届全国政协副主席, 1969—1972,?黑龙江省富锦县富民公社知青?1972—1974,黑龙江省建…
白春礼, 男, 满族, 辽宁岫岩, 1953年9月, 中国科学院, 中国科学院院士, 中国共产党第十九届中央委员会委员,中国科学院院长,党组书记,学部主席团执行主席,…, 1970.09—1974.09,内蒙古生产建设兵团二师十八团机运连司机、文书；?…
吉炳轩?, 男, 汉族, 河南孟津, 1951年11月, 郑州大学, 中文, 中国共产党第十九届中央委员会委员,十二届全国人大常委会副委员长, 1975—1978,?郑州大学中文系学习?1978—1982,?河南省孟津县平乐…
毕井泉, 男, 汉族, 黑龙江省庆安县, 1955年9月, 中央党校,北京大学, 工商管理硕士, 中国共产党第十九届中央委员会委员,国家食品药品监督管理总局局长、党组书记, 1972.01—1976.01, 黑龙江省庆安县民乐乡农村劳动?1976.01—…
曲青山, 男, 汉族, 山东荣成, 1957年5月, 陕西师范大学, 历史学学士,教授, 中国共产党第十九届中央委员会委员,中共中央党史研究室主任、中国中共党史学会副会长, 1973.12—1975.07,青海省贵德县东沟乡上兰角村知青；?1975.07…
朱生岭, 男, 汉族, 江苏省东台市, 1957年11月, 解放军陆军指挥学院, 军事学硕士, 中国共产党第十九届中央委员会委员,武警部队政委, 1994.05—2005.08, 起历任南京军区海防第6旅政委；浙江省舟山警备区…
刘奇, 男, 汉族, 山东沂水, 1957年9月, 西安交通大学, 经济学博士, 中国共产党第十九届中央委员会委员,江西省委副书记,省人民政府省长、党组书记, 1974.0—1977.03,浙江省武义县桃溪滩乡公社知青；?1977.03—1…
刘雷, 男, 汉族, 山东聊城, 1957年1月, , , 中国人民解放军陆军政委, —1983.6,历任陆军第21军63师189团战士、文书、卫生班长、团司令部保密…
刘鹤, 男, 汉族, 河北昌黎, 1952年1月, 中国人民大学, 经济学、公共管理硕士, 中央政治局委员,中央财经领导小组办公室主任,国家发展和改革委员会副主任、党组副书…, 1969—1970,?吉林省洮南县瓦房公社插队知青?1970—1973,?解放军…
刘士余, 男, 汉族, 江苏灌云, 1961年11月, 清华大学, 管理科学与工程专业硕士、技术经济学博士, 中国证券监督管理委员会主席、党委书记,货币政策委员会委员, 1987—1996,先后工作于上海市经济体制改革办公室、国家经济体制改革委员会、…
刘万龙, 男, 汉族, 山东省聊城市, , , , 新疆军区司令员, 2008.02—2011,任新疆阿里军分区司令员；?2011—2013,任南疆军…
刘奇葆, 男, 汉族, 安徽宿松, 1953年1月, 吉林大学, 经济学硕士, 中国共产党第十九届中央委员会委员, 1968—1972, 安徽省宿松县洲头公社金坝大队刘屋生产队指导员、金坝大队党支…
刘国中, 男, 汉族, 黑龙江望奎, 1962年7月, 华东工程学院, 工学硕士, 中国共产党第十九届中央委员会委员,吉林省委副书记,省长、省政府党组书记,吉林省总…, 1978.10—1982.08, 华东工程学院炮弹系触发引信设计与制造专业学生?…
… [head cut at 6 KiB]